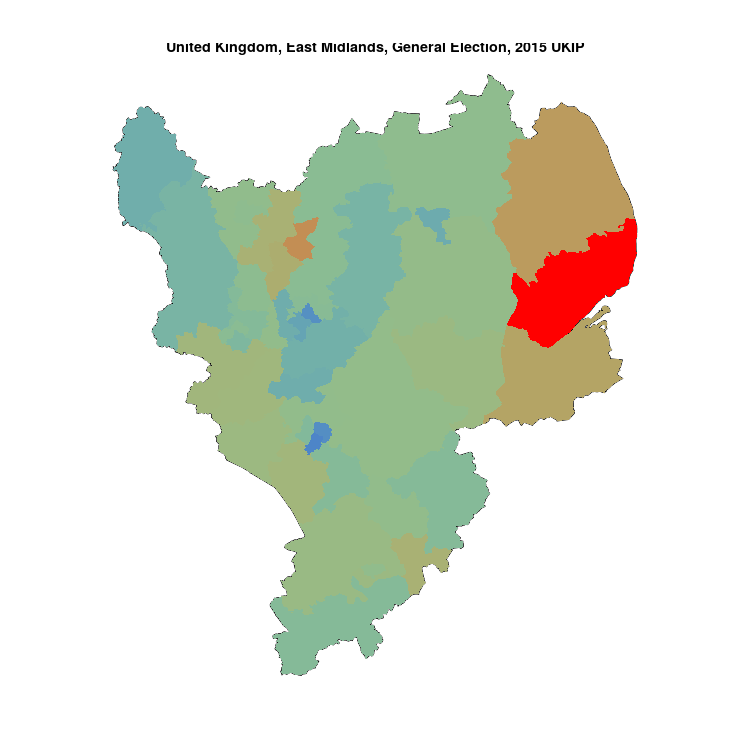

Source data for this figure (header and first rows):
, N, UKIP, sample
Boston & Skegness, 67834, 14645, 0.2159
Mansfield, 77534, 11850, 0.1528
Louth & Horncastle, 74280, 10778, 0.1451
South Holland & The Deepings, 77015, 10736, 0.1394
Ashfield, 77126, 10150, 0.1316
Bolsover, 71976, 9228, 0.1282
Wellingborough, 77127, 9868, 0.1279
Leicestershire South, 76877, 9363, 0.1218
Derbyshire South, 74395, 8998, 0.1209
Leicestershire North West, 72194, 8704, 0.1206
Bosworth, 79742, 9338, 0.1171
Northampton South, 61284, 7114, 0.1161
Grantham & Stamford, 81151, 9410, 0.116
Daventry, 72753, 8296, 0.114
Sleaford & North Hykeham, 88188, 9716, 0.1102
Rutland & Melton, 79789, 8678, 0.1088
Kettering, 70155, 7600, 0.1083
Erewash, 71937, 7792, 0.1083
Charnwood, 77269, 8330, 0.1078
Northampton North, 59147, 6354, 0.1074
Derbyshire North East, 71456, 7631, 0.1068
Gainsborough, 73212, 7727, 0.1055
Chesterfield, 72078, 7523, 0.1044
Amber Valley, 70226, 7263, 0.1034
Bassetlaw, 77480, 7865, 0.1015
Derby North, 64739, 6532, 0.1009
Sherwood, 73334, 7399, 0.1009
Nottingham North, 65918, 6542, 0.09924
Gedling, 70046, 6930, 0.09893
Harborough, 77760, 7539, 0.09695
Corby, 79775, 7708, 0.09662
Northamptonshire South, 85092, 8204, 0.09641
Derbyshire Mid, 67576, 6497, 0.09614
Leicester West, 63204, 5950, 0.09414
Derby South, 70247, 6341, 0.09027
Derbyshire Dales, 63470, 5508, 0.08678
Newark, 73724, 6294, 0.08537
Rushcliffe, 73294, 5943, 0.08108
High Peak, 73336, 5811, 0.07924
Broxtowe, 71865, 5674, 0.07895
Loughborough, 72644, 5704, 0.07852
Lincoln, 74121, 5721, 0.07718
Nottingham South, 68987, 4900, 0.07103
Nottingham East, 60464, 3501, 0.0579
Leicester East, 75430, 4290, 0.05687
Leicester South, 73518, 3832, 0.05212
